Dataset: dataset (GitHub, Loshkaal/myCode). Classes: Domik, Ekomilk, Ekoniva, Nyanya, Spar.

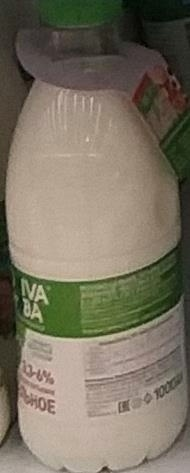
Label: Ekoniva

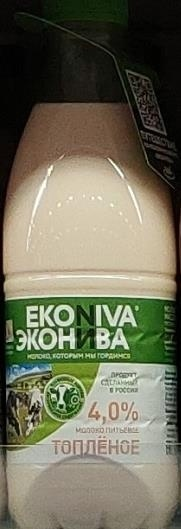
Label: Ekoniva

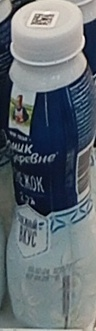
Label: Domik

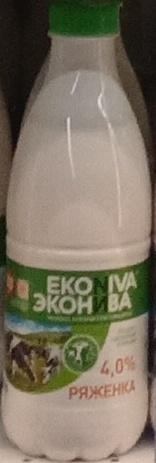
Label: Ekoniva

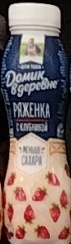
Label: Domik

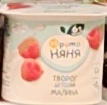
Label: Nyanya
